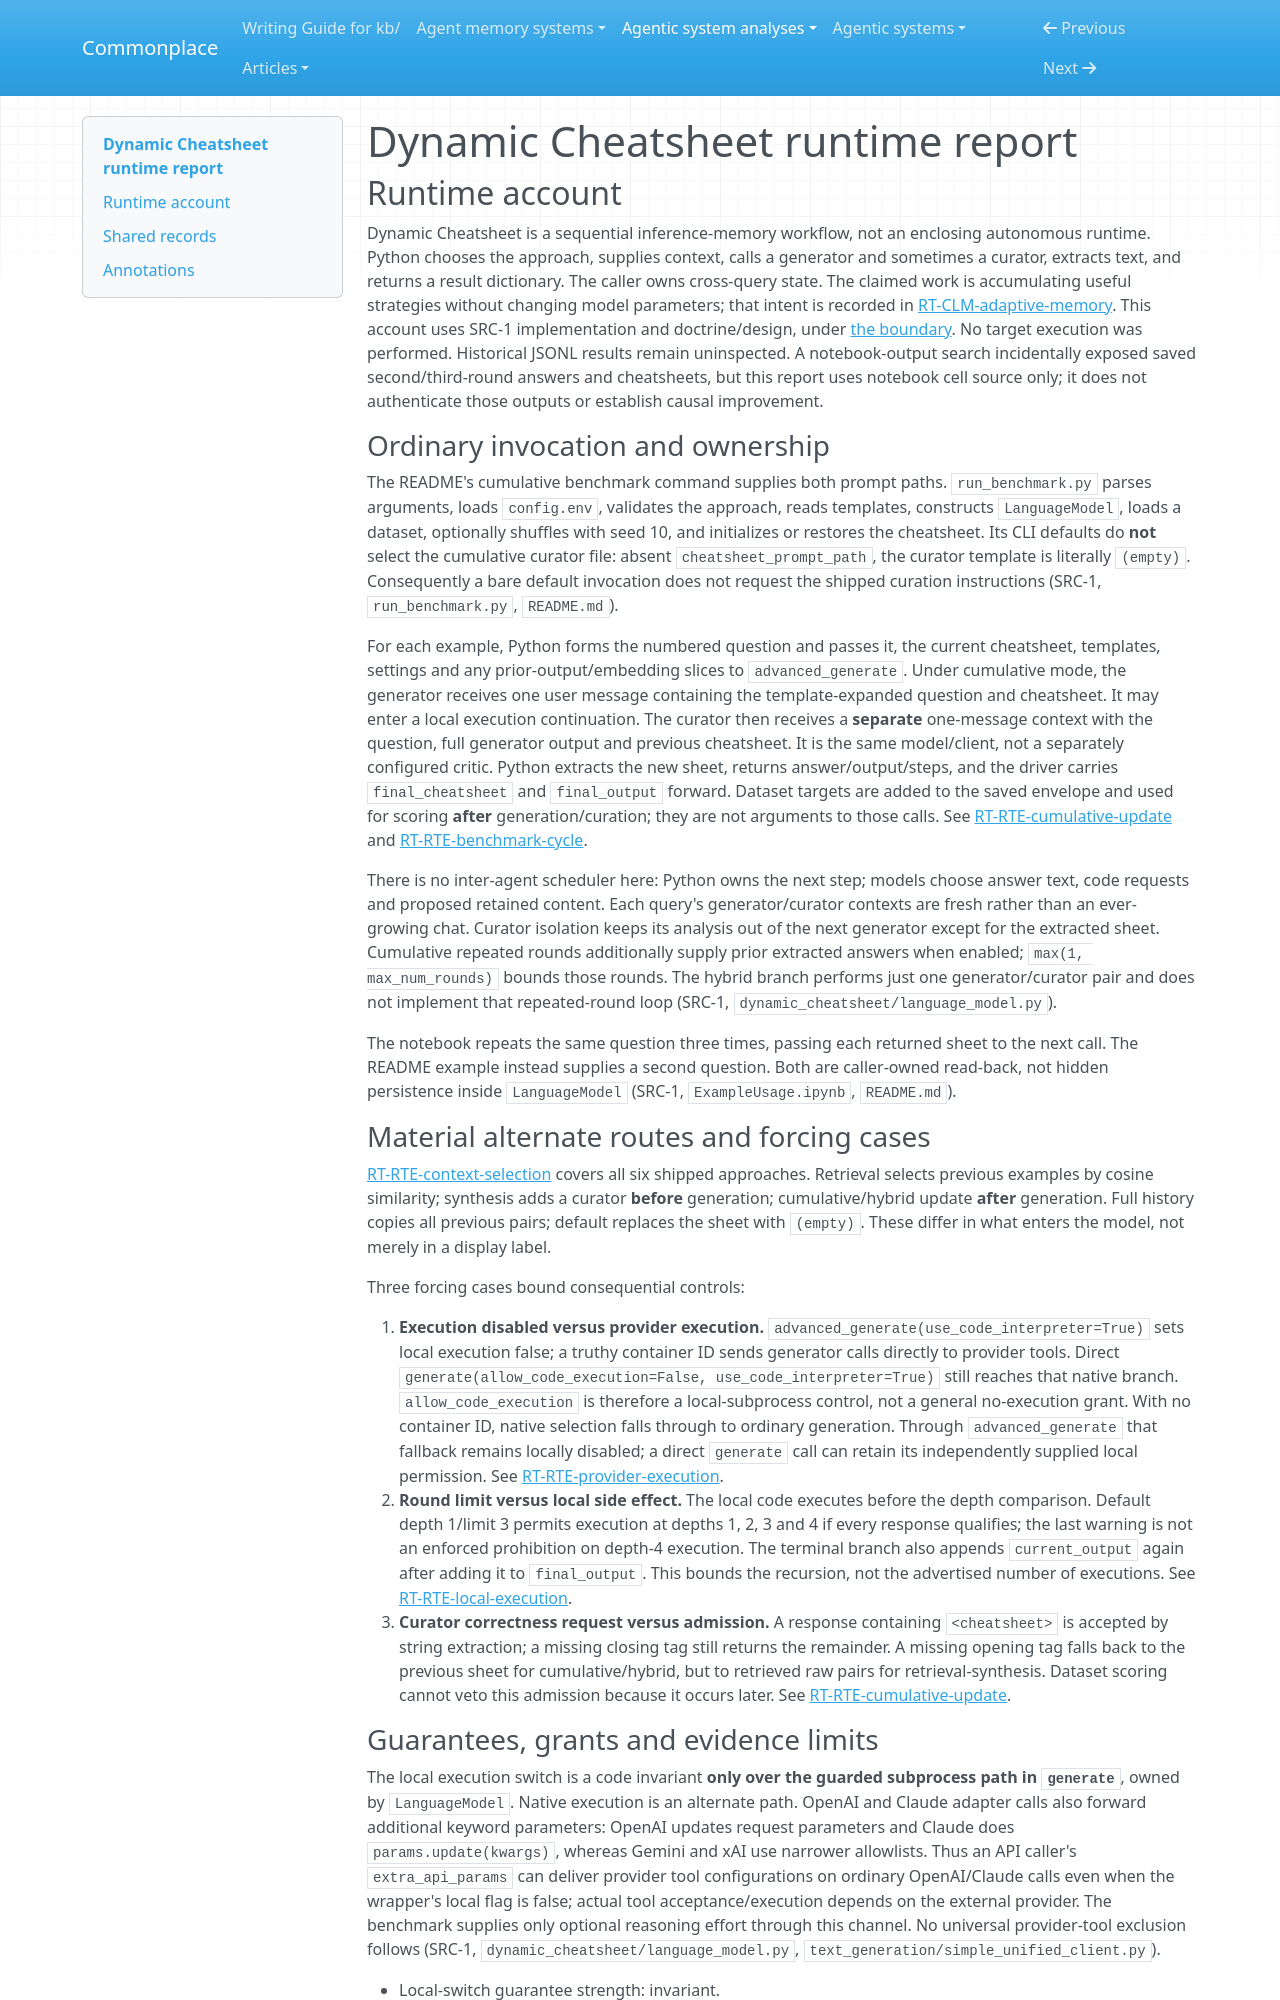

repository: zby/commonplace · page: agentic-system-analyses/retained/suzgunmirac--dynamic-cheatsheet/runtime/index.html · generator: mkdocs

---
type: agentic-system-analyses/types/agentic-system-runtime-report.md
description: "Dynamic Cheatsheet runtime baseline: benchmark state handoff, generator/curator calls, retrieval and local/provider execution at the frozen revision."
run-id: AAS-2026-10-20-dynamic-cheatsheet-523b6948294d-01
reviewed-boundary: "5cfe3c37e8e52b1d858d0f3df46e7f17c50991b9"
---

# Dynamic Cheatsheet runtime report

## Runtime account

Dynamic Cheatsheet is a sequential inference-memory workflow, not an enclosing autonomous runtime. Python chooses the approach, supplies context, calls a generator and sometimes a curator, extracts text, and returns a result dictionary. The caller owns cross-query state. The claimed work is accumulating useful strategies without changing model parameters; that intent is recorded in [RT-CLM-adaptive-memory](#rt-clm-adaptive-memory). This account uses SRC-1 implementation and doctrine/design, under [the boundary](boundary.md#boundary-and-evidence). No target execution was performed. Historical JSONL results remain uninspected. A notebook-output search incidentally exposed saved second/third-round answers and cheatsheets, but this report uses notebook cell source only; it does not authenticate those outputs or establish causal improvement.

### Ordinary invocation and ownership

The README's cumulative benchmark command supplies both prompt paths. `run_benchmark.py` parses arguments, loads `config.env`, validates the approach, reads templates, constructs `LanguageModel`, loads a dataset, optionally shuffles with seed 10, and initializes or restores the cheatsheet. Its CLI defaults do **not** select the cumulative curator file: absent `cheatsheet_prompt_path`, the curator template is literally `(empty)`. Consequently a bare default invocation does not request the shipped curation instructions (SRC-1, `run_benchmark.py`, `README.md`).

For each example, Python forms the numbered question and passes it, the current cheatsheet, templates, settings and any prior-output/embedding slices to `advanced_generate`. Under cumulative mode, the generator receives one user message containing the template-expanded question and cheatsheet. It may enter a local execution continuation. The curator then receives a **separate** one-message context with the question, full generator output and previous cheatsheet. It is the same model/client, not a separately configured critic. Python extracts the new sheet, returns answer/output/steps, and the driver carries `final_cheatsheet` and `final_output` forward. Dataset targets are added to the saved envelope and used for scoring **after** generation/curation; they are not arguments to those calls. See [RT-RTE-cumulative-update](#rt-rte-cumulative-update) and [RT-RTE-benchmark-cycle](#rt-rte-benchmark-cycle).

There is no inter-agent scheduler here: Python owns the next step; models choose answer text, code requests and proposed retained content. Each query's generator/curator contexts are fresh rather than an ever-growing chat. Curator isolation keeps its analysis out of the next generator except for the extracted sheet. Cumulative repeated rounds additionally supply prior extracted answers when enabled; `max(1, max_num_rounds)` bounds those rounds. The hybrid branch performs just one generator/curator pair and does not implement that repeated-round loop (SRC-1, `dynamic_cheatsheet/language_model.py`).

The notebook repeats the same question three times, passing each returned sheet to the next call. The README example instead supplies a second question. Both are caller-owned read-back, not hidden persistence inside `LanguageModel` (SRC-1, `ExampleUsage.ipynb`, `README.md`).
